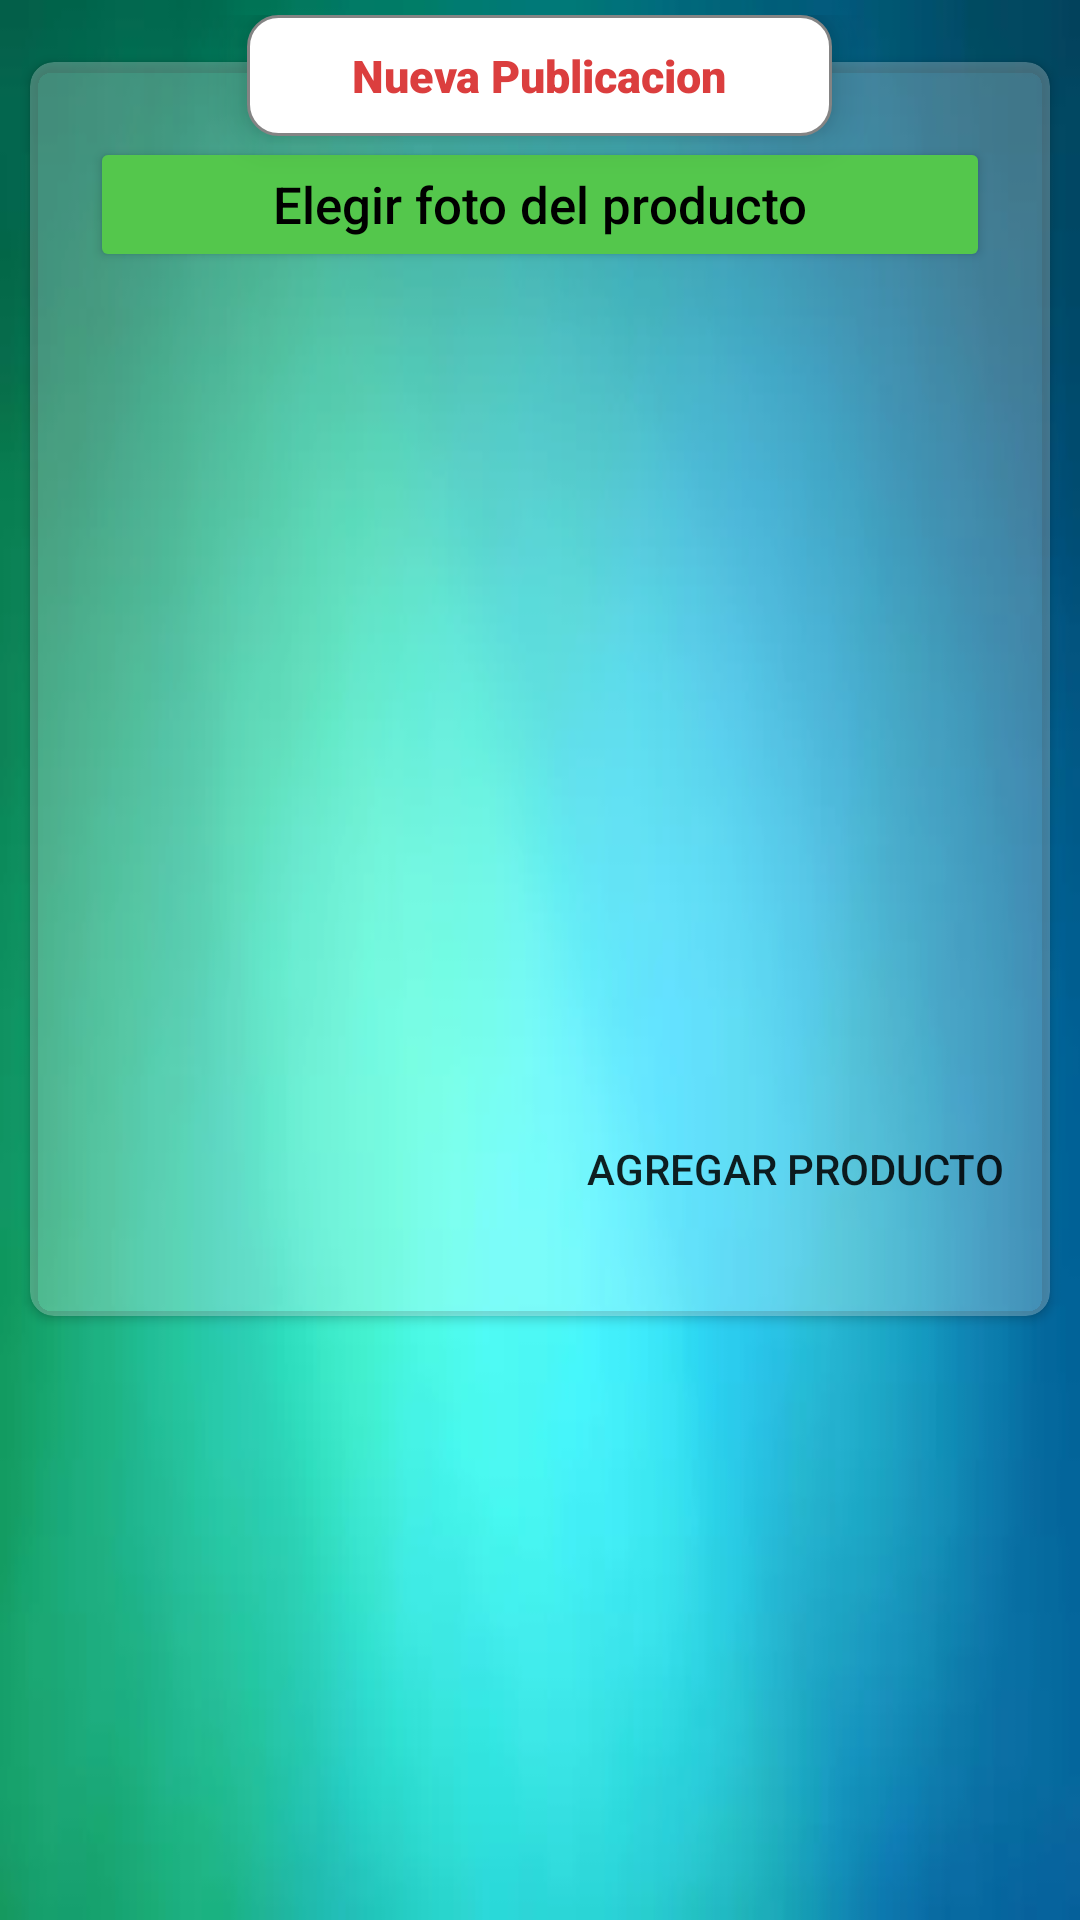

This screen was rendered from an Android layout file. Write that file and the resources it references.
<!-- AndroidManifest.xml: application theme Theme.TruekappNoActionBar -->
<!-- res/layout/fragment_publicar03.xml -->
<?xml version="1.0" encoding="utf-8"?>
<LinearLayout
    xmlns:android="http://schemas.android.com/apk/res/android"
    xmlns:app="http://schemas.android.com/apk/res-auto"
    xmlns:tools="http://schemas.android.com/tools"
    android:layout_width="match_parent"
    android:layout_height="match_parent"
    android:orientation="vertical"
    android:padding="5dp"
    android:background="@drawable/fondo01"
    tools:context=".ui.publicar.PublicarFragment">


    <RelativeLayout
        android:layout_width="wrap_content"
        android:layout_height="wrap_content"
        android:layout_gravity="center"
        android:layout_marginBottom="-25dp"
        android:elevation="8dp"
        android:background="@drawable/marco_titulo"
        >

        <TextView
            android:id="@+id/textregistro"
            android:layout_width="wrap_content"
            android:layout_height="wrap_content"
            android:text="Nueva Publicacion"
            android:gravity="center"
            android:textSize="15sp"
            android:padding="10dp"
            android:layout_marginHorizontal="25dp"
            android:textColor="@color/rojo"
            android:fontFamily="sans-serif-black"
            />

    </RelativeLayout>


    <com.google.android.material.card.MaterialCardView
        android:layout_width="match_parent"
        android:layout_height="wrap_content"
        android:layout_marginHorizontal="5dp"
        android:backgroundTint="#40FFFFFF"
        app:cardCornerRadius="8dp"
        app:cardElevation="2dp"
        >

    <ScrollView
        android:layout_width="match_parent"
        android:layout_height="wrap_content"
        android:paddingHorizontal="10dp"
        android:paddingVertical="25dp"
        >

        <LinearLayout
            android:layout_width="match_parent"
            android:layout_height="wrap_content"
            android:orientation="vertical">


                    <Button
                        android:id="@+id/btn_Agregar_Foto"
                        android:layout_width="match_parent"
                        android:layout_height="45dp"
                        android:layout_marginLeft="10dp"
                        android:layout_marginRight="10dp"
                        android:backgroundTint="@color/verde"
                        android:gravity="center"
                        android:text="@string/Agregar_Foto"
                        android:textColor="@color/black"
                        android:textSize="17sp"
                        android:textAllCaps="false"/>

                    <ImageView
                        android:id="@+id/Imagen_Producto"
                        android:layout_width="match_parent"
                        android:layout_height="250dp"
                        android:layout_margin="10dp"
                        android:contentDescription="Imagen_Producto" />


            <Button
                android:id="@+id/btn_AgregarPublicacion"
                android:layout_width="150dp"
                android:layout_height="wrap_content"
                android:layout_marginTop="5dp"
                android:layout_gravity="right"
                android:background="@drawable/btn_contorno"
                android:text="@string/Publicar"
                android:backgroundTint="@color/purple_700"
                android:elevation="15dp"
                />

        </LinearLayout>

    </ScrollView>
    </com.google.android.material.card.MaterialCardView>


</LinearLayout>
<!-- resources referenced by this layout -->
<resources>
  <color name="black">#FF000000</color>
  <color name="purple_700">#FF3700B3</color>
  <color name="rojo">#DB3E3E</color>
  <color name="verde">#54C74C </color>
  <!-- drawable fondo01: webp bitmap (drawable-xxhdpi, 2270 bytes) -->
  <!-- drawable marco_titulo (drawable) -->
  <?xml version="1.0" encoding="utf-8"?>
  <shape xmlns:android="http://schemas.android.com/apk/res/android">
  
      <stroke android:color="#848484"
              android:width="1dp"/>
      <corners android:radius="10dp"/>
      <solid
          android:color="@color/white" />
  
  </shape>
  <string name="Agregar_Foto">Elegir foto del producto</string>
  <string name="Publicar">Agregar producto</string>
  <style name="Theme.TruekappNoActionBar" parent="Theme.MaterialComponents.DayNight.NoActionBar">
          
          <item name="colorPrimary">@color/verde</item>
          <item name="colorPrimaryVariant">@color/purple_700</item>
          <item name="colorOnPrimary">@color/white</item>
          
          <item name="colorSecondary">@color/azul</item>
          <item name="colorSecondaryVariant">@color/teal_700</item>
          <item name="colorOnSecondary">@color/black</item>
          
          <item name="android:statusBarColor" tools:targetApi="l">?attr/colorPrimaryVariant</item>
  
          
          <item name="android:windowTranslucentStatus" tools:targetApi="kitkat">true</item>
      </style>
  <color name="white">#FFFFFFFF</color>
  <color name="azul">#223CA4</color>
  <color name="teal_700">#FF018786</color>
</resources>
